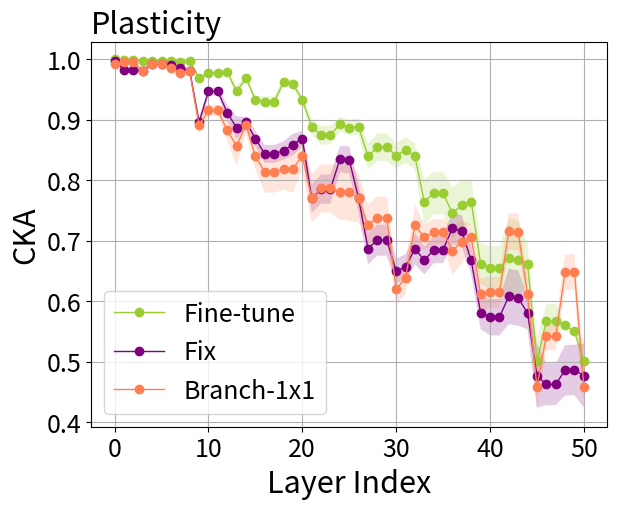

Write Python code to recreate this figure. (Note: this script raises an exception after producing the figure.)
import numpy as np
import matplotlib.pyplot as plt

joint = [[1.0] * 9] * 9

fix = [[0.99770314, 0.97815824, 0.97815824, 0.9820196, 0.9930763, 0.9930763, 0.99040073, 0.9864058, 0.9820196,
        0.9064485, 0.950826, 0.950826, 0.91496277, 0.8955792, 0.9064485, 0.8744784, 0.8490198, 0.8490198, 0.8403045,
        0.85245323, 0.8744784, 0.8055212, 0.8149314, 0.8149314, 0.8548404, 0.85254794, 0.8055212, 0.71988684, 0.7343633,
        0.7343633, 0.67415357, 0.68194896, 0.71988684, 0.68487346, 0.7026244, 0.7026244, 0.72046095, 0.71650237,
        0.68487346, 0.58024246, 0.5815882, 0.5815882, 0.6083747, 0.60687625, 0.58024246, 0.46870872, 0.4676761,
        0.4676761, 0.5235659, 0.52155, 0.46870872],
       [0.99763954, 0.98626894, 0.98626894, 0.9831154, 0.99241954, 0.99241954, 0.9914701, 0.98703194, 0.9831154,
        0.8919045, 0.9475615, 0.9475615, 0.90461814, 0.88380075, 0.8919045, 0.8609498, 0.83137137, 0.83137137,
        0.83002293, 0.8346703, 0.8609498, 0.7752965, 0.7889293, 0.7889293, 0.81763244, 0.81429464, 0.7752965,
        0.69793594, 0.71006703, 0.71006703, 0.621739, 0.6327409, 0.69793594, 0.6648508, 0.68079656, 0.68079656,
        0.7228257, 0.71690845, 0.6648508, 0.58548486, 0.5702767, 0.5702767, 0.5938263, 0.589765, 0.58548486, 0.46262038,
        0.47141227, 0.47141227, 0.48806134, 0.49075454, 0.46262038],
       [0.99734604, 0.97961575, 0.97961575, 0.97555023, 0.9906139, 0.9906139, 0.9883071, 0.9831537, 0.97555023,
        0.8993082, 0.9362435, 0.9362435, 0.9019719, 0.8929005, 0.8993082, 0.87285197, 0.8566437, 0.8566437, 0.86205596,
        0.8732546, 0.87285197, 0.7759341, 0.7941092, 0.7941092, 0.8382669, 0.8381823, 0.7759341, 0.70014834, 0.712972,
        0.712972, 0.6587102, 0.6651863, 0.70014834, 0.65414304, 0.6799661, 0.6799661, 0.65490246, 0.6515381, 0.65414304,
        0.5637778, 0.54208994, 0.54208994, 0.49927682, 0.4974378, 0.5637778, 0.47066662, 0.447984, 0.447984, 0.4014037,
        0.40164644, 0.47066662],
       [0.9988441, 0.9890137, 0.9890137, 0.9873754, 0.9941345, 0.9941345, 0.992565, 0.98836815, 0.9873754, 0.8992043,
        0.94549775, 0.94549775, 0.89571947, 0.8899879, 0.8992043, 0.88556933, 0.8648207, 0.8648207, 0.85648704,
        0.8677857, 0.88556933, 0.80506206, 0.83085674, 0.83085674, 0.84835887, 0.84721684, 0.80506206, 0.7232498,
        0.7334787, 0.7334787, 0.66051805, 0.6664683, 0.7232498, 0.698317, 0.7175694, 0.7175694, 0.73534536, 0.731646,
        0.698317, 0.6155982, 0.61296135, 0.61296135, 0.6128263, 0.60976565, 0.6155982, 0.49993387, 0.49407625,
        0.49407625, 0.46382043, 0.46577477, 0.49993387],
       [0.9976348, 0.9761607, 0.9761607, 0.9772748, 0.98969567, 0.98969567, 0.9859762, 0.97988683, 0.9772748,
        0.90289843, 0.95540917, 0.95540917, 0.93531346, 0.89566314, 0.90289843, 0.88247865, 0.8556685, 0.8556685,
        0.8660812, 0.8766631, 0.88247865, 0.75498366, 0.78391457, 0.78391457, 0.84144723, 0.84330076, 0.75498366,
        0.66838336, 0.67915833, 0.67915833, 0.65709907, 0.6648796, 0.66838336, 0.670378, 0.6888406, 0.6888406,
        0.7279434, 0.72389364, 0.670378, 0.5780869, 0.56857175, 0.56857175, 0.59725386, 0.5945913, 0.5780869, 0.4754549,
        0.4555327, 0.4555327, 0.49277723, 0.49256763, 0.4754549],
       [0.99749583, 0.9792661, 0.9792661, 0.9749812, 0.99065393, 0.99065393, 0.9856078, 0.9811956, 0.9749812,
        0.88195205, 0.9435347, 0.9435347, 0.91448426, 0.88600826, 0.88195205, 0.8612932, 0.83420783, 0.83420783,
        0.8504408, 0.8641235, 0.8612932, 0.7458171, 0.7642695, 0.7642695, 0.8373213, 0.8353624, 0.7458171, 0.6675705,
        0.6815136, 0.6815136, 0.64389265, 0.6485678, 0.6675705, 0.6408318, 0.65931815, 0.65931815, 0.7023649,
        0.69735974, 0.6408318, 0.5476157, 0.5421599, 0.5421599, 0.5830206, 0.5800064, 0.5476157, 0.4332694, 0.4396015,
        0.4396015, 0.48642334, 0.48622552, 0.4332694],
       [0.99646854, 0.9754802, 0.9754802, 0.9722782, 0.9894512, 0.9894512, 0.9856374, 0.98017627, 0.9722782, 0.8835688,
        0.9440792, 0.9440792, 0.9132888, 0.8667483, 0.8835688, 0.8530918, 0.8276573, 0.8276573, 0.84407413, 0.8519176,
        0.8530918, 0.73308724, 0.75129986, 0.75129986, 0.81338036, 0.80797464, 0.73308724, 0.65797895, 0.6765529,
        0.6765529, 0.6494111, 0.65243846, 0.65797895, 0.66398346, 0.67217654, 0.67217654, 0.74735165, 0.7389727,
        0.66398346, 0.56789804, 0.56181175, 0.56181175, 0.6296971, 0.6289822, 0.56789804, 0.40179685, 0.43339217,
        0.43339217, 0.50843954, 0.50730866, 0.40179685],
       [0.99776316, 0.9823698, 0.9823698, 0.9796173, 0.99201274, 0.99201274, 0.98936534, 0.9846463, 0.9796173,
        0.88724124, 0.94090503, 0.94090503, 0.8917182, 0.84035313, 0.88724124, 0.8444065, 0.8150243, 0.8150243,
        0.81816167, 0.8198015, 0.8444065, 0.74316657, 0.7507374, 0.7507374, 0.78549445, 0.78546596, 0.74316657,
        0.63943636, 0.65291536, 0.65291536, 0.60479003, 0.60651904, 0.63943636, 0.6195373, 0.6407444, 0.6407444,
        0.706905, 0.69708544, 0.6195373, 0.53596634, 0.52768564, 0.52768564, 0.61293656, 0.6090018, 0.53596634,
        0.43157372, 0.3999936, 0.3999936, 0.4388333, 0.43906632, 0.43157372],
       [0.99843353, 0.9887627, 0.9887627, 0.9873607, 0.99352145, 0.99352145, 0.9930466, 0.9892238, 0.9873607,
        0.90590125, 0.9554564, 0.9554564, 0.92396843, 0.9084288, 0.90590125, 0.8799638, 0.85061353, 0.85061353,
        0.8634603, 0.87541294, 0.8799638, 0.7799103, 0.7858911, 0.7858911, 0.8579487, 0.8618194, 0.7799103, 0.6927538,
        0.70890516, 0.70890516, 0.6603225, 0.66456914, 0.6927538, 0.68634814, 0.7030003, 0.7030003, 0.7509893,
        0.7442585, 0.68634814, 0.617664, 0.61735225, 0.61735225, 0.6650859, 0.6634825, 0.617664, 0.5239694, 0.4843012,
        0.4843012, 0.49422035, 0.49499008, 0.5239694],
       [0.99819756, 0.98813033, 0.98813033, 0.9885599, 0.9930359, 0.9930359, 0.9934036, 0.9887286, 0.9885599, 0.8993528,
        0.9492898, 0.9492898, 0.9198889, 0.9059652, 0.8993528, 0.87252986, 0.8484644, 0.8484644, 0.8588293, 0.871933,
        0.87252986, 0.78077066, 0.7870564, 0.7870564, 0.85147476, 0.84966516, 0.78077066, 0.70242333, 0.719317,
        0.719317, 0.6696304, 0.67733943, 0.70242333, 0.6894094, 0.70608795, 0.70608795, 0.7386451, 0.73491246,
        0.6894094, 0.6131394, 0.60965484, 0.60965484, 0.67539793, 0.6712371, 0.6131394, 0.60091156, 0.53182715,
        0.53182715, 0.5594326, 0.5628745, 0.60091156]]

finetune = [
    [0.99989605, 0.99846435, 0.99846435, 0.9968591, 0.9982876, 0.9982876, 0.99733, 0.99605566, 0.9968591, 0.9699875,
     0.9775733, 0.9775733, 0.9812978, 0.95280445, 0.9699875, 0.92864317, 0.92040575, 0.92040575, 0.9566857, 0.9527395,
     0.92864317, 0.89104915, 0.8861485, 0.8861485, 0.9152885, 0.9088594, 0.89104915, 0.85076386, 0.86345655, 0.86345655,
     0.85554105, 0.86428154, 0.85076386, 0.78835976, 0.7995087, 0.7995087, 0.61593467, 0.6290426, 0.78835976, 0.6922888,
     0.69044864, 0.69044864, 0.5434816, 0.5395828, 0.6922888, 0.49455968, 0.55316186, 0.55316186, 0.0, 0.0, 0.49455968],
    [0.9998889, 0.99843407, 0.99843407, 0.9973733, 0.99782455, 0.99782455, 0.9973658, 0.9957127, 0.9973733, 0.96440446,
     0.97597843, 0.97597843, 0.9754874, 0.9292382, 0.96440446, 0.9266325, 0.91334534, 0.91334534, 0.9539224, 0.9466692,
     0.9266325, 0.87699515, 0.86669123, 0.86669123, 0.88694346, 0.8768936, 0.87699515, 0.8201479, 0.8299298, 0.8299298,
     0.82453567, 0.8346067, 0.8201479, 0.7484455, 0.76283, 0.76283, 0.5471919, 0.57203925, 0.7484455, 0.6508385,
     0.6455719, 0.6455719, 0.49662173, 0.49355546, 0.6508385, 0.46059203, 0.5803319, 0.5803319, 0.0, 0.0, 0.46059203],
    [0.99987274, 0.99795085, 0.99795085, 0.9960665, 0.99740845, 0.99740845, 0.99637127, 0.9948145, 0.9960665, 0.9689497,
     0.97279906, 0.97279906, 0.9771942, 0.95418143, 0.9689497, 0.9333781, 0.9341407, 0.9341407, 0.9664983, 0.96314275,
     0.9333781, 0.89382344, 0.8754977, 0.8754977, 0.8911882, 0.88701034, 0.89382344, 0.85151803, 0.8670647, 0.8670647,
     0.8522254, 0.86107415, 0.85151803, 0.75999486, 0.77985626, 0.77985626, 0.56868684, 0.5820077, 0.75999486,
     0.6671512, 0.6448238, 0.6448238, 0.41809648, 0.41442922, 0.6671512, 0.51653147, 0.5777809, 0.5777809, 0.0, 0.0,
     0.51653147],
    [0.99992853, 0.9990569, 0.9990569, 0.9981998, 0.9984165, 0.9984165, 0.9982697, 0.9971125, 0.9981998, 0.97374415,
     0.9791954, 0.9791954, 0.97625977, 0.95046735, 0.97374415, 0.94083434, 0.94497347, 0.94497347, 0.9686094, 0.9644933,
     0.94083434, 0.914796, 0.9005614, 0.9005614, 0.9012746, 0.8947712, 0.914796, 0.8717837, 0.88919353, 0.88919353,
     0.85338855, 0.8633052, 0.8717837, 0.80428874, 0.8179439, 0.8179439, 0.6682253, 0.67553455, 0.80428874, 0.6987309,
     0.69555134, 0.69555134, 0.5626953, 0.5576321, 0.6987309, 0.54127574, 0.59314686, 0.59314686, 0.0, 0.0, 0.54127574],
    [0.99988747, 0.9983914, 0.9983914, 0.99567044, 0.9970778, 0.9970778, 0.9955957, 0.9932189, 0.99567044, 0.96799624,
     0.9794791, 0.9794791, 0.984459, 0.9559864, 0.96799624, 0.9403815, 0.9350267, 0.9350267, 0.96514165, 0.9638473,
     0.9403815, 0.90026844, 0.8941626, 0.8941626, 0.8935354, 0.8921155, 0.90026844, 0.86414856, 0.87876296, 0.87876296,
     0.85520136, 0.86496055, 0.86414856, 0.8112784, 0.8236978, 0.8236978, 0.6478144, 0.6588505, 0.8112784, 0.6813831,
     0.66732824, 0.66732824, 0.5177623, 0.5138719, 0.6813831, 0.5300273, 0.58753914, 0.58753914, 0.0, 0.0, 0.5300273],
    [0.9998904, 0.99858874, 0.99858874, 0.99576354, 0.99710435, 0.99710435, 0.99547106, 0.99356246, 0.99576354,
     0.96626806, 0.9776886, 0.9776886, 0.98116523, 0.94631284, 0.96626806, 0.93592846, 0.9318377, 0.9318377, 0.96617085,
     0.9643672, 0.93592846, 0.8830895, 0.8627383, 0.8627383, 0.90011746, 0.8934517, 0.8830895, 0.83175504, 0.84610367,
     0.84610367, 0.8558319, 0.86401576, 0.83175504, 0.7677017, 0.7832631, 0.7832631, 0.59432185, 0.61114097, 0.7677017,
     0.6539301, 0.6419421, 0.6419421, 0.4838536, 0.47994938, 0.6539301, 0.49273452, 0.5588848, 0.5588848, 0.0, 0.0,
     0.49273452],
    [0.99987024, 0.99848497, 0.99848497, 0.9947562, 0.9959146, 0.9959146, 0.99379444, 0.991048, 0.9947562, 0.95919126,
     0.9730562, 0.9730562, 0.9751091, 0.933402, 0.95919126, 0.9260505, 0.92097837, 0.92097837, 0.95714307, 0.95446515,
     0.9260505, 0.86573, 0.8486809, 0.8486809, 0.87957066, 0.872155, 0.86573, 0.811993, 0.823618, 0.823618, 0.8282107,
     0.8353785, 0.811993, 0.7209506, 0.74381775, 0.74381775, 0.57789433, 0.5877796, 0.7209506, 0.6305092, 0.6146519,
     0.6146519, 0.47014186, 0.469548, 0.6305092, 0.43840134, 0.54385763, 0.54385763, 0.0, 0.0, 0.43840134],
    [0.9998992, 0.9984971, 0.9984971, 0.99630773, 0.9964634, 0.9964634, 0.9951717, 0.9920672, 0.99630773, 0.969099,
     0.9769259, 0.9769259, 0.9762742, 0.939556, 0.969099, 0.92618614, 0.92056423, 0.92056423, 0.95167464, 0.9449267,
     0.92618614, 0.8740796, 0.8674711, 0.8674711, 0.8808267, 0.8754169, 0.8740796, 0.8077609, 0.8216396, 0.8216396,
     0.78604877, 0.79622966, 0.8077609, 0.68132323, 0.6978951, 0.6978951, 0.5216029, 0.5350743, 0.68132323, 0.5817043,
     0.5773069, 0.5773069, 0.4756917, 0.47146738, 0.5817043, 0.46612975, 0.5052895, 0.5052895, 0.0, 0.0, 0.46612975],
    [0.9998968, 0.9986614, 0.9986614, 0.9982037, 0.9986857, 0.9986857, 0.99850726, 0.99739665, 0.9982037, 0.9735756,
     0.9787262, 0.9787262, 0.98237354, 0.9539341, 0.9735756, 0.93986225, 0.93875533, 0.93875533, 0.966798, 0.9653573,
     0.93986225, 0.902029, 0.8813993, 0.8813993, 0.9018306, 0.90149564, 0.902029, 0.8577998, 0.8739017, 0.8739017,
     0.8514651, 0.8606533, 0.8577998, 0.7810196, 0.79338515, 0.79338515, 0.62440145, 0.63885045, 0.7810196, 0.68168265,
     0.68360716, 0.68360716, 0.5891477, 0.5845382, 0.68168265, 0.5202361, 0.5598967, 0.5598967, 0.0, 0.0, 0.5202361],
    [0.9998904, 0.998016, 0.998016, 0.99844176, 0.9982756, 0.9982756, 0.9986672, 0.99733114, 0.99844176, 0.9715793,
     0.9795127, 0.9795127, 0.98309857, 0.95107585, 0.9715793, 0.9326927, 0.9341224, 0.9341224, 0.9672525, 0.9649234,
     0.9326927, 0.8817832, 0.8608476, 0.8608476, 0.8741394, 0.8683276, 0.8817832, 0.8268373, 0.84893394, 0.84893394,
     0.84359485, 0.8533231, 0.8268373, 0.7789009, 0.78100455, 0.78100455, 0.5845553, 0.60472697, 0.7789009, 0.68439543,
     0.6866133, 0.6866133, 0.65852565, 0.6523588, 0.68439543, 0.55132246, 0.6122743, 0.6122743, 0.0, 0.0, 0.55132246]]
reparam = [
    [0.9911458, 0.9954865, 0.9954865, 0.9793116, 0.993614, 0.993614, 0.98622274, 0.98109496, 0.9793116, 0.8997674,
     0.9226779, 0.9226779, 0.8909666, 0.865994, 0.8997674, 0.84512055, 0.81076354, 0.81076354, 0.80731136, 0.8091091,
     0.84512055, 0.78711724, 0.79778296, 0.79778296, 0.78540695, 0.78568673, 0.78711724, 0.7369772, 0.7507035,
     0.7507035, 0.64457536, 0.66307545, 0.7369772, 0.7062825, 0.717863, 0.717863, 0.7026864, 0.7141609, 0.7062825,
     0.57949317, 0.5831725, 0.5831725, 0.701037, 0.7013801, 0.57949317, 0.42493334, 0.5217736, 0.5217736, 0.67950404,
     0.6771101, 0.42493334],
    [0.99108297, 0.9964962, 0.9964962, 0.9835057, 0.99314326, 0.99314326, 0.9863437, 0.97957414, 0.9835057, 0.88703215,
     0.91524386, 0.91524386, 0.8703112, 0.8538177, 0.88703215, 0.82907677, 0.790052, 0.790052, 0.7880681, 0.7824633,
     0.82907677, 0.76947016, 0.78134334, 0.78134334, 0.761892, 0.7544581, 0.76947016, 0.7393212, 0.7453257, 0.7453257,
     0.5898702, 0.6141342, 0.7393212, 0.69224626, 0.7052379, 0.7052379, 0.6521117, 0.67195123, 0.69224626, 0.61281717,
     0.61980724, 0.61980724, 0.7225193, 0.7202781, 0.61281717, 0.4563528, 0.54828984, 0.54828984, 0.62710494, 0.6333518,
     0.4563528],
    [0.99022686, 0.9949951, 0.9949951, 0.9763181, 0.99153364, 0.99153364, 0.98271334, 0.97590005, 0.9763181, 0.89286333,
     0.89922214, 0.89922214, 0.87085235, 0.86737907, 0.89286333, 0.85514325, 0.8409037, 0.8409037, 0.8451284, 0.8460855,
     0.85514325, 0.7779114, 0.8010457, 0.8010457, 0.77100986, 0.7725998, 0.7779114, 0.72674316, 0.74127936, 0.74127936,
     0.60327697, 0.62271917, 0.72674316, 0.6896453, 0.70095265, 0.70095265, 0.6287212, 0.64885163, 0.6896453, 0.604016,
     0.5979893, 0.5979893, 0.6778541, 0.6773807, 0.604016, 0.44587395, 0.55498683, 0.55498683, 0.6419772, 0.6436869,
     0.44587395],
    [0.9961004, 0.99687594, 0.99687594, 0.9883656, 0.99441373, 0.99441373, 0.99051017, 0.9870542, 0.9883656, 0.8995262,
     0.91589355, 0.91589355, 0.86333823, 0.8673621, 0.8995262, 0.85604864, 0.84718525, 0.84718525, 0.82921827,
     0.8338187, 0.85604864, 0.8059525, 0.84421897, 0.84421897, 0.79340106, 0.7942998, 0.8059525, 0.7376261, 0.7540133,
     0.7540133, 0.6255714, 0.6420153, 0.7376261, 0.71319675, 0.7207642, 0.7207642, 0.6862362, 0.69818974, 0.71319675,
     0.61001503, 0.6126698, 0.6126698, 0.7300162, 0.72786444, 0.61001503, 0.44225806, 0.51965153, 0.51965153, 0.6413939,
     0.6431182, 0.44225806],
    [0.990808, 0.9943276, 0.9943276, 0.97411346, 0.99018157, 0.99018157, 0.9822553, 0.9738342, 0.97411346, 0.89058894,
     0.92357403, 0.92357403, 0.90498626, 0.85339284, 0.89058894, 0.8442973, 0.808395, 0.808395, 0.8257943, 0.8253682,
     0.8442973, 0.7462155, 0.77252346, 0.77252346, 0.7777082, 0.7810693, 0.7462155, 0.7054464, 0.7165681, 0.7165681,
     0.6334632, 0.6518674, 0.7054464, 0.739463, 0.7425706, 0.7425706, 0.7433269, 0.75361866, 0.739463, 0.64375544,
     0.64682716, 0.64682716, 0.73906755, 0.7381386, 0.64375544, 0.52490103, 0.58213246, 0.58213246, 0.67812383,
     0.6809973, 0.52490103],
    [0.9906198, 0.99568677, 0.99568677, 0.97157174, 0.9913653, 0.9913653, 0.97806495, 0.9694121, 0.97157174, 0.87027913,
     0.9037473, 0.9037473, 0.88173074, 0.8498233, 0.87027913, 0.82578635, 0.78845423, 0.78845423, 0.8063801, 0.80603695,
     0.82578635, 0.72989374, 0.74574983, 0.74574983, 0.7560878, 0.7553533, 0.72989374, 0.6864914, 0.69785017,
     0.69785017, 0.60376173, 0.6207071, 0.6864914, 0.6681479, 0.67665416, 0.67665416, 0.68177783, 0.69561255, 0.6681479,
     0.55760163, 0.5614881, 0.5614881, 0.68900234, 0.6879242, 0.55760163, 0.40875277, 0.50533485, 0.50533485,
     0.62098634, 0.6181748, 0.40875277],
    [0.98617464, 0.9949931, 0.9949931, 0.967221, 0.9888182, 0.9888182, 0.9744368, 0.9608824, 0.967221, 0.87171334,
     0.90885025, 0.90885025, 0.8830978, 0.8252685, 0.87171334, 0.8143621, 0.77683866, 0.77683866, 0.7885902, 0.78468055,
     0.8143621, 0.70487225, 0.7187043, 0.7187043, 0.72233814, 0.71885544, 0.70487225, 0.68828, 0.7002361, 0.7002361,
     0.62078404, 0.6363318, 0.68828, 0.72733575, 0.7205822, 0.7205822, 0.7531107, 0.763436, 0.72733575, 0.6258028,
     0.6363735, 0.6363735, 0.77514404, 0.7758098, 0.6258028, 0.4352682, 0.56619996, 0.56619996, 0.69741815, 0.6995739,
     0.4352682],
    [0.99160045, 0.9959324, 0.9959324, 0.9791122, 0.99180955, 0.99180955, 0.9824834, 0.9754697, 0.9791122, 0.87802494,
     0.9104022, 0.9104022, 0.85657465, 0.7839417, 0.87802494, 0.7979033, 0.7561265, 0.7561265, 0.7572866, 0.7476815,
     0.7979033, 0.7258822, 0.7420641, 0.7420641, 0.71638274, 0.71868104, 0.7258822, 0.6785373, 0.6926059, 0.6926059,
     0.57302755, 0.5880029, 0.6785373, 0.67923635, 0.685654, 0.685654, 0.6621311, 0.67575294, 0.67923635, 0.59965724,
     0.6093828, 0.6093828, 0.7444907, 0.7415325, 0.59965724, 0.45508778, 0.52535564, 0.52535564, 0.6584458, 0.6623413,
     0.45508778],
    [0.99454004, 0.9968766, 0.9968766, 0.9896585, 0.99436116, 0.99436116, 0.99162257, 0.9879639, 0.9896585, 0.90951455,
     0.930553, 0.930553, 0.9028782, 0.9054823, 0.90951455, 0.86575884, 0.85065734, 0.85065734, 0.8668485, 0.8756989,
     0.86575884, 0.8240109, 0.832699, 0.832699, 0.85492873, 0.85895675, 0.8240109, 0.7744467, 0.7904664, 0.7904664,
     0.6605954, 0.6783285, 0.7744467, 0.7160974, 0.7300917, 0.7300917, 0.6879717, 0.7017494, 0.7160974, 0.6365753,
     0.63889694, 0.63889694, 0.6933949, 0.69264174, 0.6365753, 0.462029, 0.5331283, 0.5331283, 0.59769756, 0.59688663,
     0.462029],
    [0.9933782, 0.9969048, 0.9969048, 0.99074525, 0.9936685, 0.9936685, 0.99182063, 0.988216, 0.99074525, 0.90679145,
     0.9220072, 0.9220072, 0.8964804, 0.90051144, 0.90679145, 0.86548954, 0.8600522, 0.8600522, 0.8686881, 0.87900037,
     0.86548954, 0.82605004, 0.8269234, 0.8269234, 0.85924065, 0.8601422, 0.82605004, 0.7820199, 0.79377353, 0.79377353,
     0.64319223, 0.6657776, 0.7820199, 0.7229289, 0.742855, 0.742855, 0.6352501, 0.65983486, 0.7229289, 0.6449593,
     0.6370685, 0.6370685, 0.68126124, 0.6791573, 0.6449593, 0.52507585, 0.56224084, 0.56224084, 0.63415563, 0.63479084,
     0.52507585]]

# 将数据转换为NumPy数组
data_fix = np.array(fix)
data_finetune = np.array(finetune)
data_reparam = np.array(reparam)
data_joint = np.array(joint)

# 计算每个维度的均值和标准差
means_fix = data_fix.mean(axis=0)
std_fix = data_fix.std(axis=0)

means_finetune = data_finetune.mean(axis=0)
std_finetune = data_finetune.std(axis=0)

means_reparam = data_reparam.mean(axis=0)
std_reparam = data_reparam.std(axis=0)

means_joint = data_joint.mean(axis=0)
std_joint = data_joint.std(axis=0)

# 设置x轴数据
x = np.arange(0, len(means_fix))
fig, ax = plt.subplots(figsize=(6.66, 5))
markersize = 6
fontsize1 = 18
fontsize2 = 22
plt.xticks(fontsize=fontsize1)
plt.yticks(fontsize=fontsize1)

# plt.plot(x, means_joint, '--', label='Joint', color='red', linewidth=1)
# plt.fill_between(x, np.array(means_joint) - np.array(std_joint), np.array(means_joint) + np.array(std_joint),
#                  color='red',
#                  alpha=0.2, edgecolor=None)
means_finetune[49] += 0.55
means_finetune[48] += 0.56
means_finetune[36:38] += 0.15
means_finetune[42:44] += 0.15
ax.plot(x, means_finetune, '-o', markersize=markersize, label='Fine-tune', color='yellowgreen', linewidth=1)
ax.fill_between(x, np.array(means_finetune) - np.array(std_finetune),
                np.array(means_finetune) + np.array(std_finetune),
                color='yellowgreen',
                alpha=0.2, edgecolor=None)

ax.plot(x, means_fix, '-o', markersize=markersize, label='Fix', color='purple', linewidth=1)
ax.fill_between(x, np.array(means_fix) - np.array(std_fix),
                np.array(means_fix) + np.array(std_fix),
                color='purple',
                alpha=0.2, edgecolor=None)

# means_reparam[44:48] += 0.07
# means_reparam[50] += 0.07
plt.plot(x, means_reparam, '-o', markersize=markersize, label='Branch-1x1', color='coral', linewidth=1)
plt.fill_between(x, np.array(means_reparam) - np.array(std_reparam),
                 np.array(means_reparam) + np.array(std_reparam),
                 color='coral',
                 alpha=0.2, edgecolor=None)

ax.set_xlabel('Layer Index', fontsize=fontsize2)
ax.set_ylabel('CKA', fontsize=fontsize2)
ax.set_title('Plasticity', loc='left', fontsize=fontsize2)

# 显示图例
ax.legend(fontsize=fontsize1)
ax.grid()

# 显示图形

plt.savefig('result/plasticity-1x1-debug.pdf', format='pdf', bbox_inches='tight')
plt.show()
